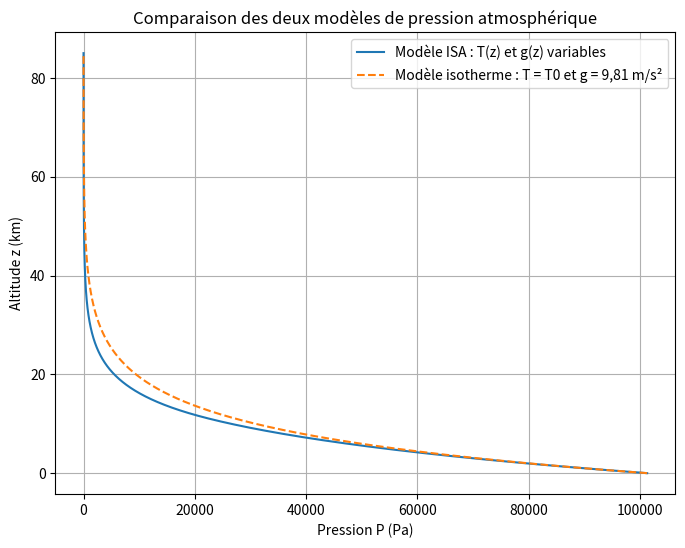
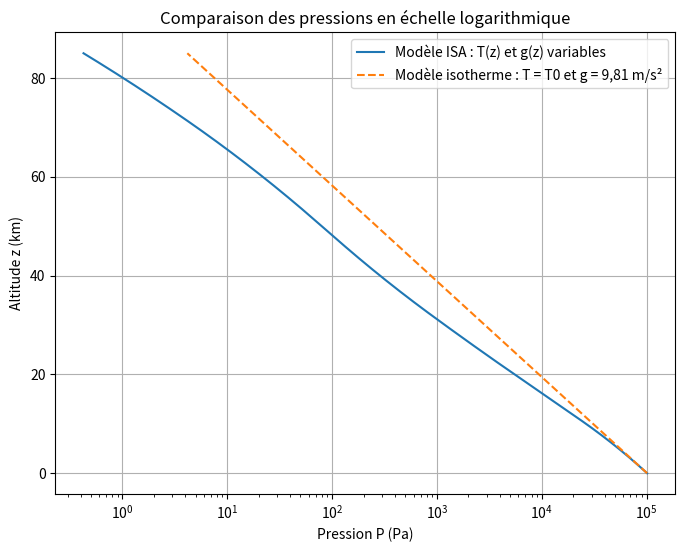
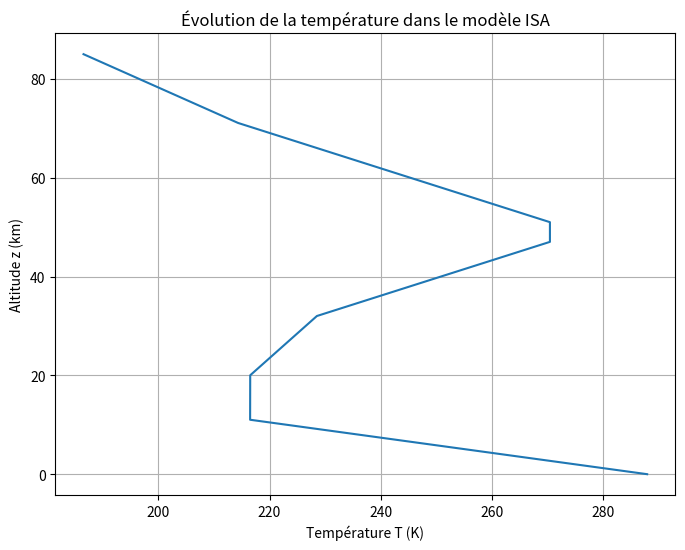

Python code for these plots, in order:
import numpy as np
import matplotlib.pyplot as plt


def AtmTetP():

    # Constantes physiques
    G = 6.67e-11          # Constante gravitationnelle (m^3.kg^-1.s^-2)
    Mair = 29e-3          # Masse molaire de l'air (kg/mol)
    R = 8.314             # Constante des gaz parfaits (J/(K.mol))
    Mterre = 5.97e24      # Masse de la Terre (kg)
    RT = 6378e3           # Rayon de la Terre (m)
    g0 = 9.81             # Pesanteur constante du modèle isotherme (m/s^2)

    # Conditions au sol
    Tsol = 288            # Température au sol (K)
    Psol = 1.013e5        # Pression au sol (Pa)

    # Gradient thermique ISA : dT/dz
    def kISA(z):

        if 0 <= z < 11e3:
            return -6.5e-3

        elif z < 20e3:
            return 0.0

        elif z < 32e3:
            return 1.0e-3

        elif z < 47e3:
            return 2.8e-3

        elif z < 51e3:
            return 0.0

        elif z < 71e3:
            return -2.8e-3

        elif z <= 85e3:
            return -2.0e-3

        else:
            return 0.0

    # Discrétisation de l'altitude
    N = 10000
    Z = np.linspace(0, 85e3, N)

    # Pas d'intégration
    dz = Z[1] - Z[0]

    # Tableaux de stockage
    T = np.zeros(N)
    P = np.zeros(N)

    # Conditions initiales
    T[0] = Tsol
    P[0] = Psol

    # Résolution du modèle avec température variable
    # par la méthode d'Euler
    for i in range(N - 1):

        z = Z[i]

        # Pesanteur variable avec l'altitude
        g = G * Mterre / (RT + z)**2

        # Équations différentielles
        dT_dz = kISA(z)

        dP_dz = -(Mair * g / (R * T[i])) * P[i]

        # Méthode d'Euler
        T[i + 1] = T[i] + dT_dz * dz
        P[i + 1] = P[i] + dP_dz * dz

    # Modèle isotherme :
    # P(z) = P0 exp(-Mair*g0*z/(R*T0))
    P_iso = Psol * np.exp(
        -Mair * g0 * Z / (R * Tsol)
    )

    return Z, T, P, P_iso


# Calcul des différents modèles
Z, T, P, P_iso = AtmTetP()


# Comparaison des deux modèles de pression
plt.figure(figsize=(8, 6))

plt.plot(
    P,
    Z / 1000,
    label="Modèle ISA : T(z) et g(z) variables"
)

plt.plot(
    P_iso,
    Z / 1000,
    "--",
    label="Modèle isotherme : T = T0 et g = 9,81 m/s²"
)

plt.xlabel("Pression P (Pa)")
plt.ylabel("Altitude z (km)")
plt.title("Comparaison des deux modèles de pression atmosphérique")
plt.grid()
plt.legend()
plt.show()


# Comparaison avec une échelle logarithmique
plt.figure(figsize=(8, 6))

plt.semilogx(
    P,
    Z / 1000,
    label="Modèle ISA : T(z) et g(z) variables"
)

plt.semilogx(
    P_iso,
    Z / 1000,
    "--",
    label="Modèle isotherme : T = T0 et g = 9,81 m/s²"
)

plt.xlabel("Pression P (Pa)")
plt.ylabel("Altitude z (km)")
plt.title("Comparaison des pressions en échelle logarithmique")
plt.grid()
plt.legend()
plt.show()


# Affichage de la température du modèle ISA
plt.figure(figsize=(8, 6))

plt.plot(T, Z / 1000)

plt.xlabel("Température T (K)")
plt.ylabel("Altitude z (km)")
plt.title("Évolution de la température dans le modèle ISA")
plt.grid()
plt.show()
